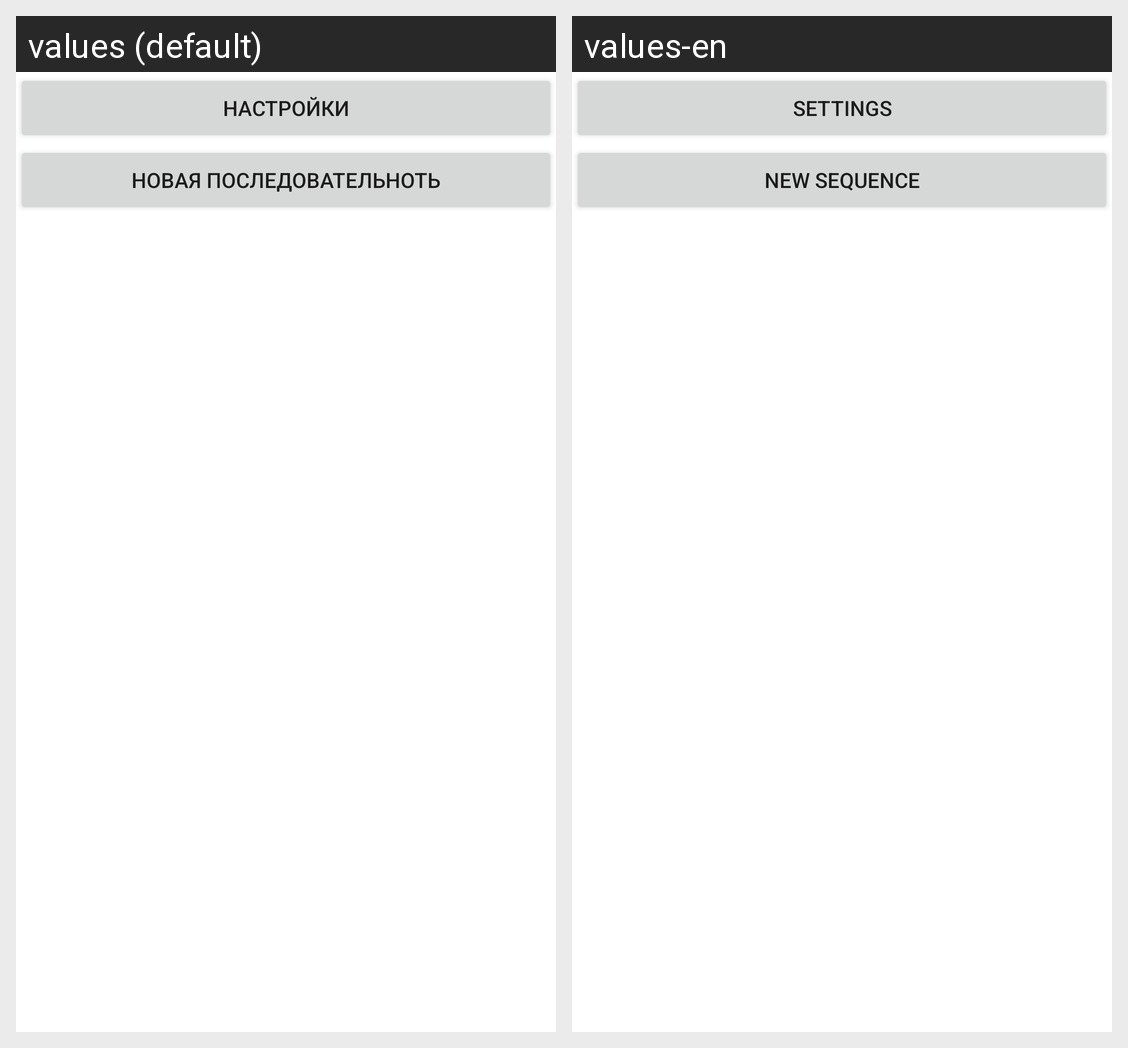

This grid shows one Android layout under two languages. Give, for every string resource on the screen, its name, the default text and each shown locale's text.
Android screen res/layout/activity_main.xml rendered under 2 locales, left to right: values (default), values-en. Device: Nexus 5 (rendered at 1080×1920; each locale shown at half size, 540×960, under a caption strip naming it); theme Theme.Tabatatimer.
Strings drawn on this screen, with the default value and each locale's value (text and hints the layout hard-codes, and strings that could not be matched under every locale, appear in the picture but are not listed):

settings
  values: Настройки
  values-en: Settings

new_sequence
  values: Новая последовательноть
  values-en: New sequence
